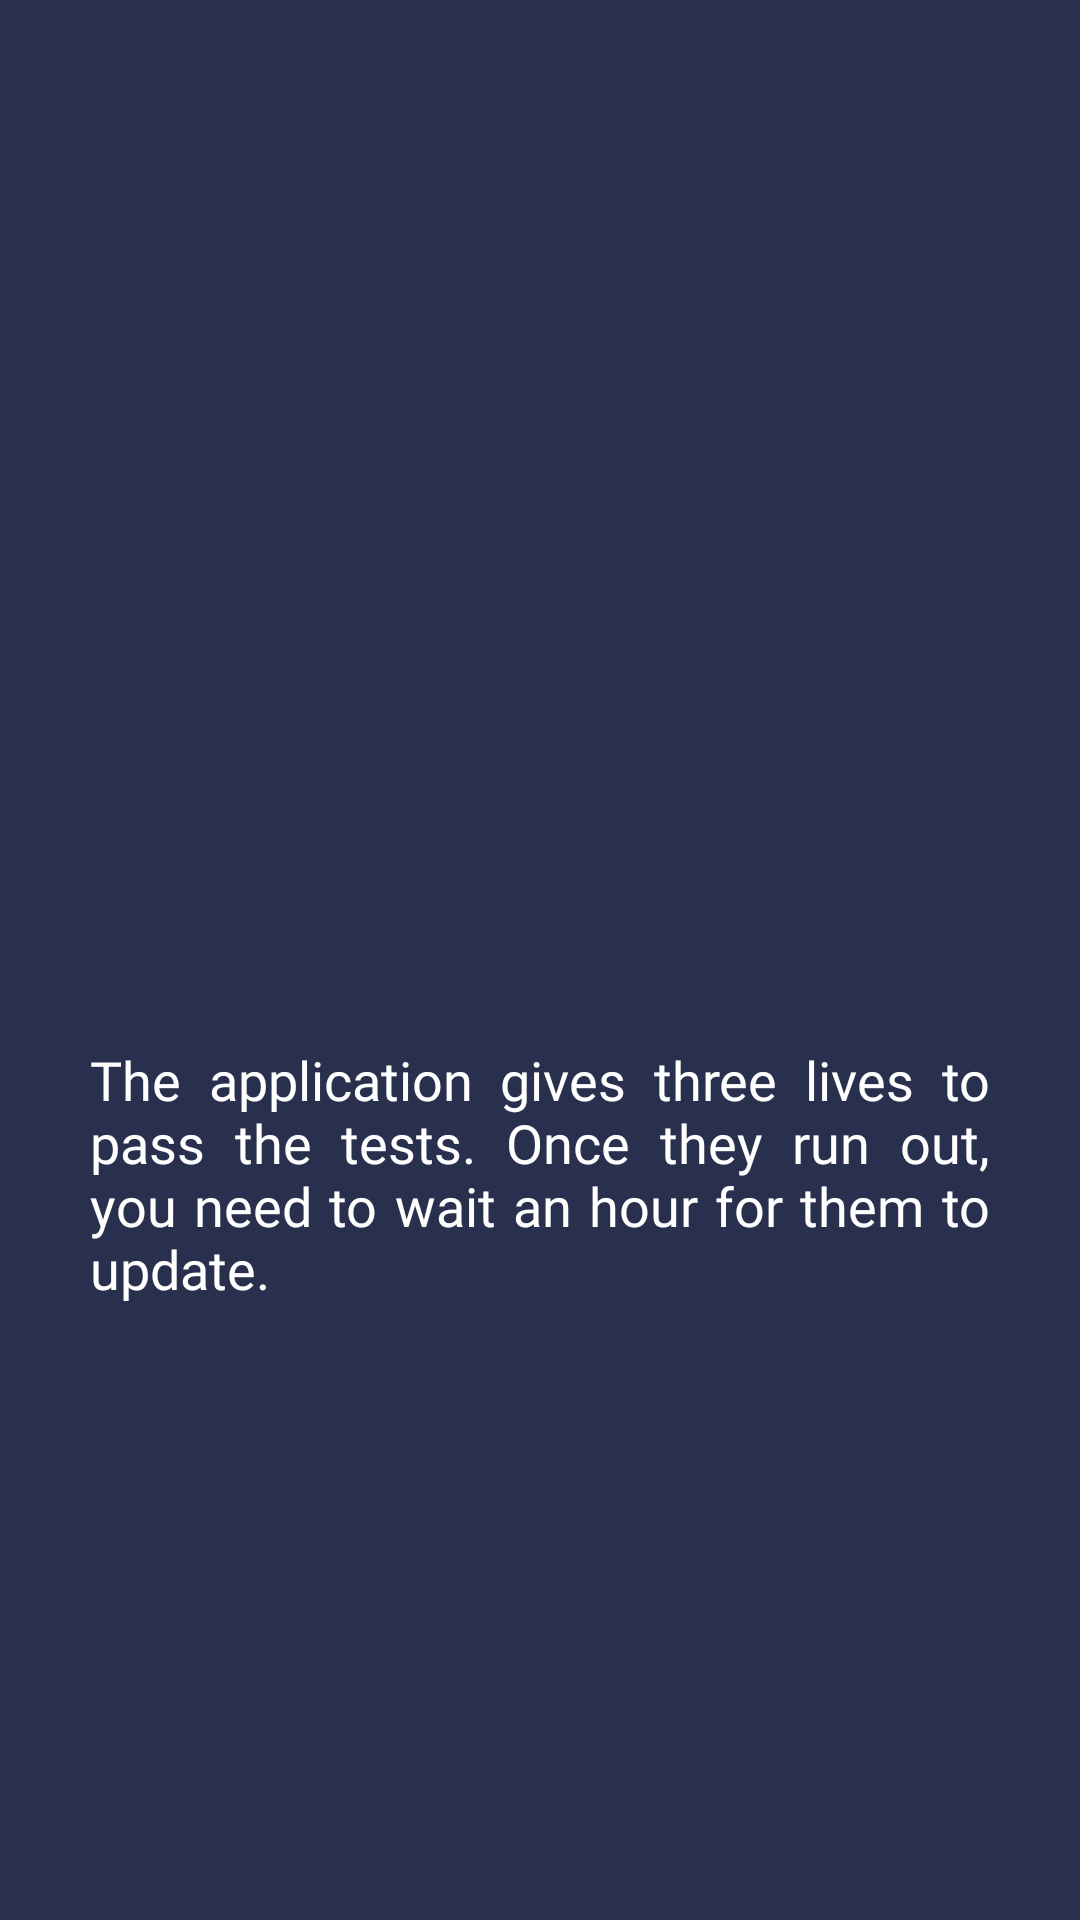

Layout XML and referenced resources for this Android screen:
<!-- AndroidManifest.xml: application theme Theme.SportsQuiz -->
<!-- res/layout/fragment_third.xml -->
<?xml version="1.0" encoding="utf-8"?>
<androidx.constraintlayout.widget.ConstraintLayout
    xmlns:android="http://schemas.android.com/apk/res/android"
    xmlns:app="http://schemas.android.com/apk/res-auto"
    xmlns:tools="http://schemas.android.com/tools"
    android:layout_width="match_parent"
    android:layout_height="match_parent"
    android:background="@color/background"
    android:padding="30dp"
    tools:context=".presentation.onBoarding.ThirdFragmentOB">


    <ImageView
        android:id="@+id/imageView9"
        android:layout_width="230dp"
        android:layout_height="230dp"
        android:src="@drawable/graduation"
        app:layout_constraintVertical_bias="0.25"
        app:layout_constraintBottom_toBottomOf="parent"
        app:layout_constraintEnd_toEndOf="parent"
        app:layout_constraintStart_toStartOf="parent"
        app:layout_constraintTop_toTopOf="parent" />

    <TextView
        android:id="@+id/textView14"
        android:layout_width="wrap_content"
        android:layout_height="wrap_content"
        android:text="@string/text_onboarding_third"
        android:textColor="@color/white"
        android:fontFamily="@font/poppins_medium"
        android:textSize="18sp"
        android:justificationMode="inter_word"
        app:layout_constraintEnd_toEndOf="parent"
        app:layout_constraintStart_toStartOf="parent"
        app:layout_constraintTop_toBottomOf="@+id/imageView9" />
</androidx.constraintlayout.widget.ConstraintLayout>
<!-- resources referenced by this layout -->
<resources>
  <color name="background">#29304D</color>
  <color name="white">#FFFFFFFF</color>
  <string name="text_onboarding_third">The application gives three lives to pass the tests. Once they run out, you need to wait an hour for them to update.</string>
  <style name="Theme.SportsQuiz" parent="Theme.MaterialComponents.DayNight.NoActionBar">
          
          <item name="colorPrimary">@color/background</item>
          <item name="colorPrimaryVariant">@color/background</item>
          <item name="colorOnPrimary">@color/white</item>
          
          <item name="colorSecondary">@color/background</item>
          <item name="colorSecondaryVariant">@color/background</item>
          <item name="colorOnSecondary">@color/black</item>
          
          <item name="android:statusBarColor">?attr/colorPrimaryVariant</item>
          
      </style>
  <color name="black">#FF000000</color>
</resources>
